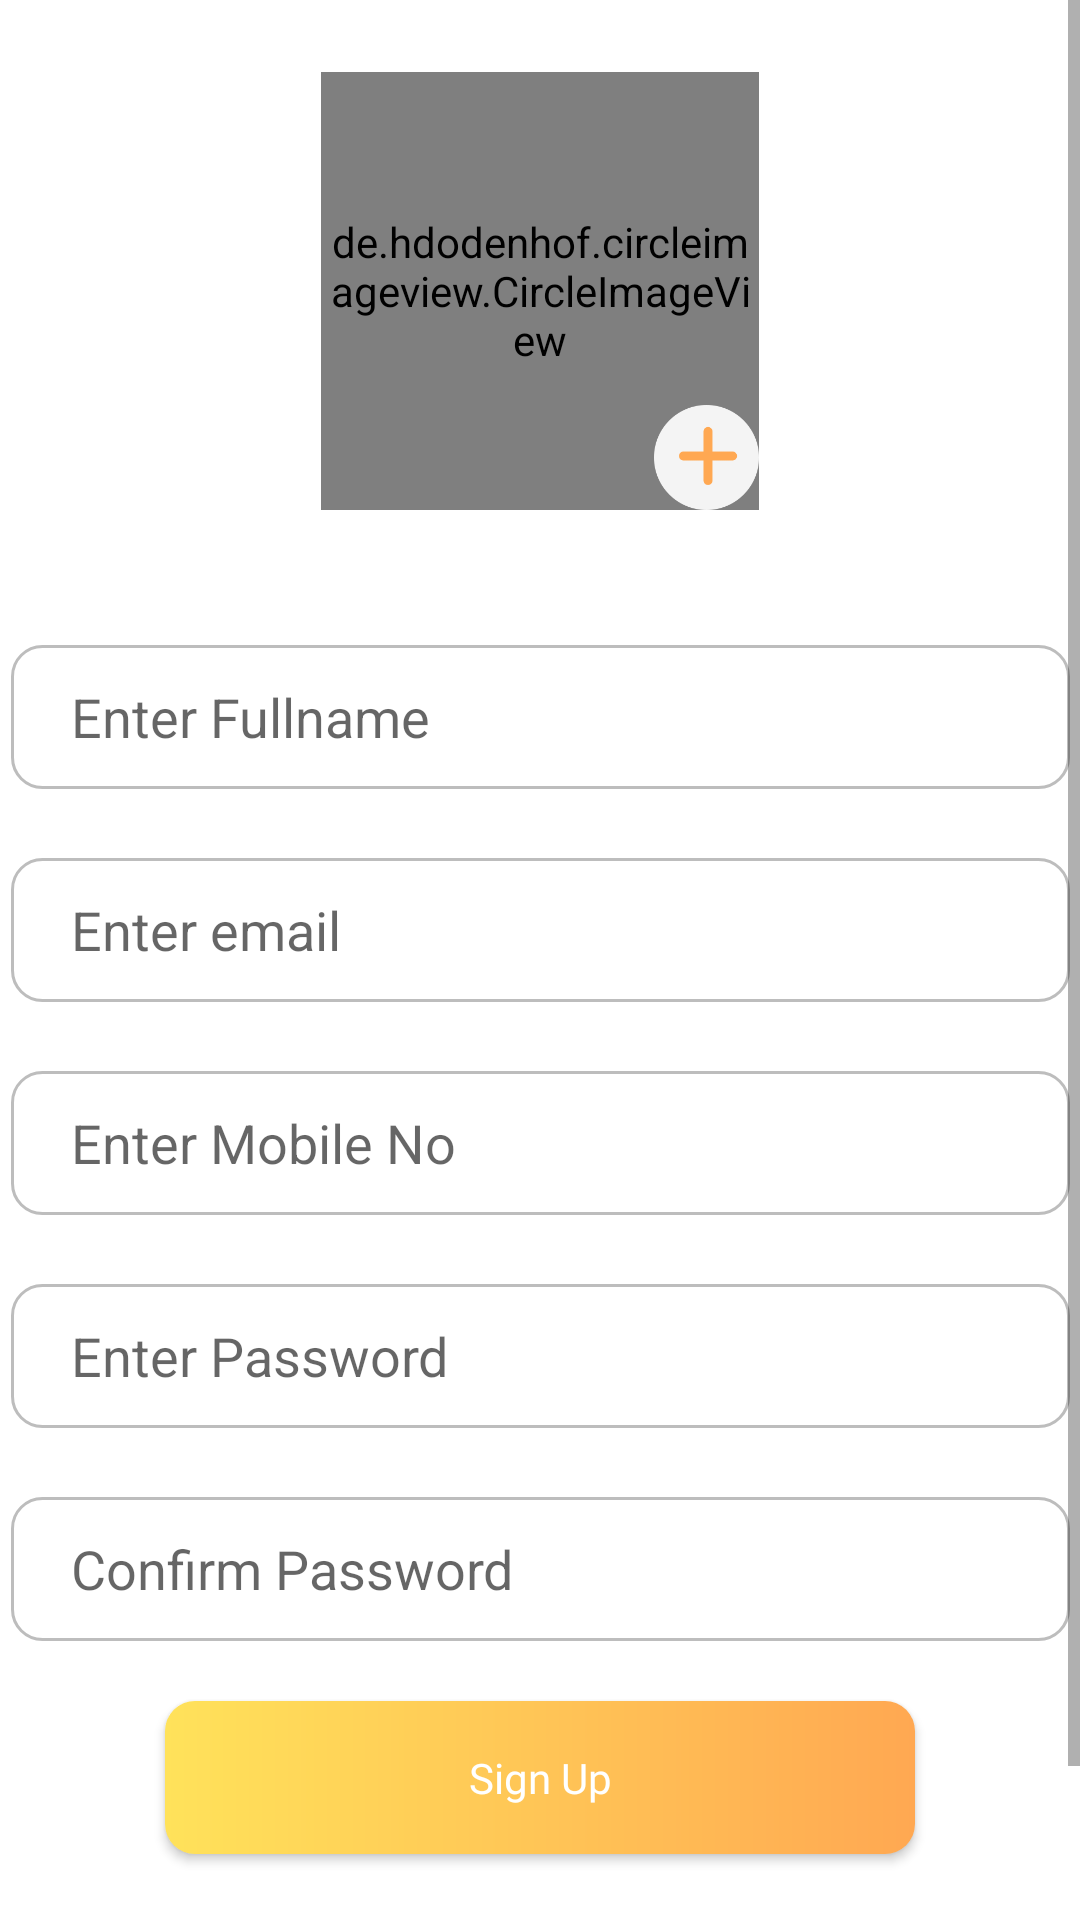

This screen was rendered from an Android layout file. Write that file and the resources it references.
<!-- AndroidManifest.xml: application theme Theme.Menu -->
<!-- res/layout/activity_sign_up_screen.xml -->
<?xml version="1.0" encoding="utf-8"?>
<ScrollView xmlns:android="http://schemas.android.com/apk/res/android"
    xmlns:app="http://schemas.android.com/apk/res-auto"
    xmlns:tools="http://schemas.android.com/tools"
    android:layout_width="match_parent"
    android:layout_height="match_parent"
    tools:context=".signUp_screen">

    <androidx.constraintlayout.widget.ConstraintLayout
        android:layout_width="match_parent"
        android:layout_height="wrap_content"
        android:background="@color/white">


        <ImageView
            android:id="@+id/signupbkbtn"
            android:layout_width="20dp"
            android:layout_height="20dp"
            android:layout_marginLeft="20dp"
            android:layout_marginEnd="104dp"
            android:background="@drawable/ic_baseline_arrow_back_24"
            app:layout_constraintBottom_toBottomOf="@+id/login_scree"
            app:layout_constraintEnd_toStartOf="@+id/login_scree"
            app:layout_constraintLeft_toLeftOf="parent"
            app:layout_constraintTop_toTopOf="@+id/login_scree"
            app:layout_constraintVertical_bias="0.0" />


        <de.hdodenhof.circleimageview.CircleImageView
            android:id="@+id/login_scree"
            android:layout_width="146dp"
            android:layout_height="146dp"
            android:layout_marginTop="24dp"
            android:src="@drawable/comments_image"
            android:clipToOutline="true"
            android:scaleType="centerCrop"
            app:layout_constraintEnd_toEndOf="parent"
            app:layout_constraintStart_toStartOf="parent"
            app:layout_constraintTop_toTopOf="parent">

        </de.hdodenhof.circleimageview.CircleImageView>

        <ImageView
            android:id="@+id/button6"
            android:layout_width="35dp"
            android:layout_height="35dp"
            android:layout_alignParentTop="true"
            android:layout_alignParentEnd="true"
            android:background="@drawable/addphotobtn"
            android:fontFamily="@font/poppins_bold"

            app:layout_constraintBottom_toBottomOf="@+id/login_scree"
            app:layout_constraintEnd_toEndOf="@+id/login_scree"
            app:layout_constraintHorizontal_bias="1.0"
            app:layout_constraintStart_toStartOf="@+id/login_scree"
            app:layout_constraintTop_toTopOf="@+id/login_scree"
            app:layout_constraintVertical_bias="1.0" />

        <EditText
            android:id="@+id/editTextTextPersonName"
            android:layout_width="353dp"
            android:layout_height="48dp"
            android:layout_marginTop="45dp"
            android:background="@drawable/round_border"
            android:ems="10"
            android:hint="Enter Fullname"
            android:inputType="textPersonName"
            android:paddingLeft="20dp"
            app:layout_constraintEnd_toEndOf="parent"
            app:layout_constraintStart_toStartOf="parent"
            app:layout_constraintTop_toBottomOf="@+id/login_scree" />

        <EditText
            android:id="@+id/enteremail"
            android:layout_width="353dp"
            android:layout_height="48dp"
            android:layout_marginTop="23dp"
            android:background="@drawable/round_border"
            android:ems="10"
            android:hint="Enter email"
            android:inputType="textPersonName"
            android:paddingLeft="20dp"
            app:layout_constraintEnd_toEndOf="parent"
            app:layout_constraintStart_toStartOf="parent"
            app:layout_constraintTop_toBottomOf="@+id/editTextTextPersonName" />

        <EditText
            android:id="@+id/entermobileno"
            android:layout_width="353dp"
            android:layout_height="48dp"
            android:layout_marginTop="23dp"
            android:background="@drawable/round_border"
            android:ems="10"
            android:hint="Enter Mobile No"
            android:inputType="textPersonName"
            android:paddingLeft="20dp"
            app:layout_constraintEnd_toEndOf="parent"
            app:layout_constraintStart_toStartOf="parent"
            app:layout_constraintTop_toBottomOf="@+id/enteremail" />

        <EditText
            android:id="@+id/enterpass"
            android:layout_width="353dp"
            android:layout_height="48dp"
            android:layout_marginTop="23dp"
            android:background="@drawable/round_border"
            android:ems="10"
            android:hint="Enter Password"
            android:inputType="textPersonName"
            android:paddingLeft="20dp"
            app:layout_constraintEnd_toEndOf="parent"
            app:layout_constraintStart_toStartOf="parent"
            app:layout_constraintTop_toBottomOf="@+id/entermobileno" />

        <EditText
            android:id="@+id/confirmpass"
            android:layout_width="353dp"
            android:layout_height="48dp"
            android:layout_marginTop="23dp"
            android:background="@drawable/round_border"
            android:ems="10"
            android:hint="Confirm Password"
            android:inputType="textPersonName"
            android:paddingLeft="20dp"
            app:layout_constraintEnd_toEndOf="parent"
            app:layout_constraintStart_toStartOf="parent"
            app:layout_constraintTop_toBottomOf="@+id/enterpass" />

        <Button
            android:id="@+id/button4"

            android:layout_width="250dp"
            android:layout_height="51dp"
            android:layout_marginTop="20dp"
            android:background="@drawable/gradientbtn"
            android:fontFamily="@font/poppins_bold"
            android:text="Sign Up"

            android:textAllCaps="false"
            android:textColor="#fff"
            app:layout_constraintEnd_toEndOf="parent"
            app:layout_constraintStart_toStartOf="parent"
            app:layout_constraintTop_toBottomOf="@+id/confirmpass" />

        <Button
            android:id="@+id/signupwg"

            android:layout_width="250dp"
            android:layout_height="51dp"
            android:layout_marginTop="27dp"
            android:background="@drawable/signup_bg_border"
            android:drawableStart="@drawable/icons_google_24"
            android:fontFamily="@font/poppins_bold"
            android:gravity="left|center"
            android:paddingLeft="23dp"
            android:text="   Sign Up with Google"
            android:textColor="#FFA852"
            app:layout_constraintEnd_toEndOf="parent"
            app:layout_constraintStart_toStartOf="parent"
            app:layout_constraintTop_toBottomOf="@+id/button4" />

    </androidx.constraintlayout.widget.ConstraintLayout>

</ScrollView>
<!-- resources referenced by this layout -->
<resources>
  <!-- drawable addphotobtn: png bitmap (drawable-anydpi, 3605 bytes) -->
  <!-- drawable comments_image: png bitmap (drawable, 18617 bytes) -->
  <!-- drawable gradientbtn (drawable-anydpi) -->
  <?xml version="1.0" encoding="utf-8"?>
  <shape xmlns:android="http://schemas.android.com/apk/res/android">
      <gradient android:startColor="#FFE25A" android:endColor="#FFA852" android:type="linear"/>
      <corners android:radius="10dp"/>
  
  </shape>
  <!-- drawable ic_baseline_arrow_back_24 (drawable-hdpi) -->
  <vector android:autoMirrored="true" android:height="22dp"
      android:tint="#545454" android:viewportHeight="24"
      android:viewportWidth="24" android:width="22dp" xmlns:android="http://schemas.android.com/apk/res/android">
      <path android:fillColor="@android:color/white" android:pathData="M20,11H7.83l5.59,-5.59L12,4l-8,8 8,8 1.41,-1.41L7.83,13H20v-2z"/>
  </vector>
  <!-- drawable icons_google_24: png bitmap (drawable-anydpi, 841 bytes) -->
  <!-- drawable round_border (drawable-anydpi) -->
  <?xml version="1.0" encoding="utf-8"?>
  <shape android:shape="rectangle" xmlns:android="http://schemas.android.com/apk/res/android">
      <stroke android:color="#BDBDBD"
          android:width="1dp"/>
      <corners android:radius="10dp"/>
  </shape>
  <!-- drawable signup_bg_border (drawable-anydpi) -->
  <?xml version="1.0" encoding="utf-8"?>
  <shape android:shape="rectangle" xmlns:android="http://schemas.android.com/apk/res/android">
      <stroke android:color="#FFA852"
          android:width="1dp"/>
      <corners android:radius="10dp"/>
  </shape>
  <style name="Theme.Menu" parent="Theme.MaterialComponents.DayNight.NoActionBar">
          
          <item name="colorPrimary">@color/purple_500</item>
          <item name="colorPrimaryVariant">@color/purple_700</item>
          <item name="colorOnPrimary">@color/white</item>
          
          <item name="colorSecondary">@color/teal_200</item>
          <item name="colorSecondaryVariant">@color/teal_700</item>
          <item name="colorOnSecondary">@color/black</item>
          
          <item name="android:statusBarColor" tools:targetApi="l">?attr/colorPrimaryVariant</item>
          
      </style>
  <!-- not gathered from this repository: default colours our renderer supplied (Android Studio template values) -->
  <color name="purple_500">#FF6200EE</color>
  <color name="purple_700">#FF3700B3</color>
  <color name="teal_200">#FF03DAC5</color>
  <color name="teal_700">#FF018786</color>
  <color name="black">#FF000000</color>
  <color name="white">#FFFFFFFF</color>
</resources>
